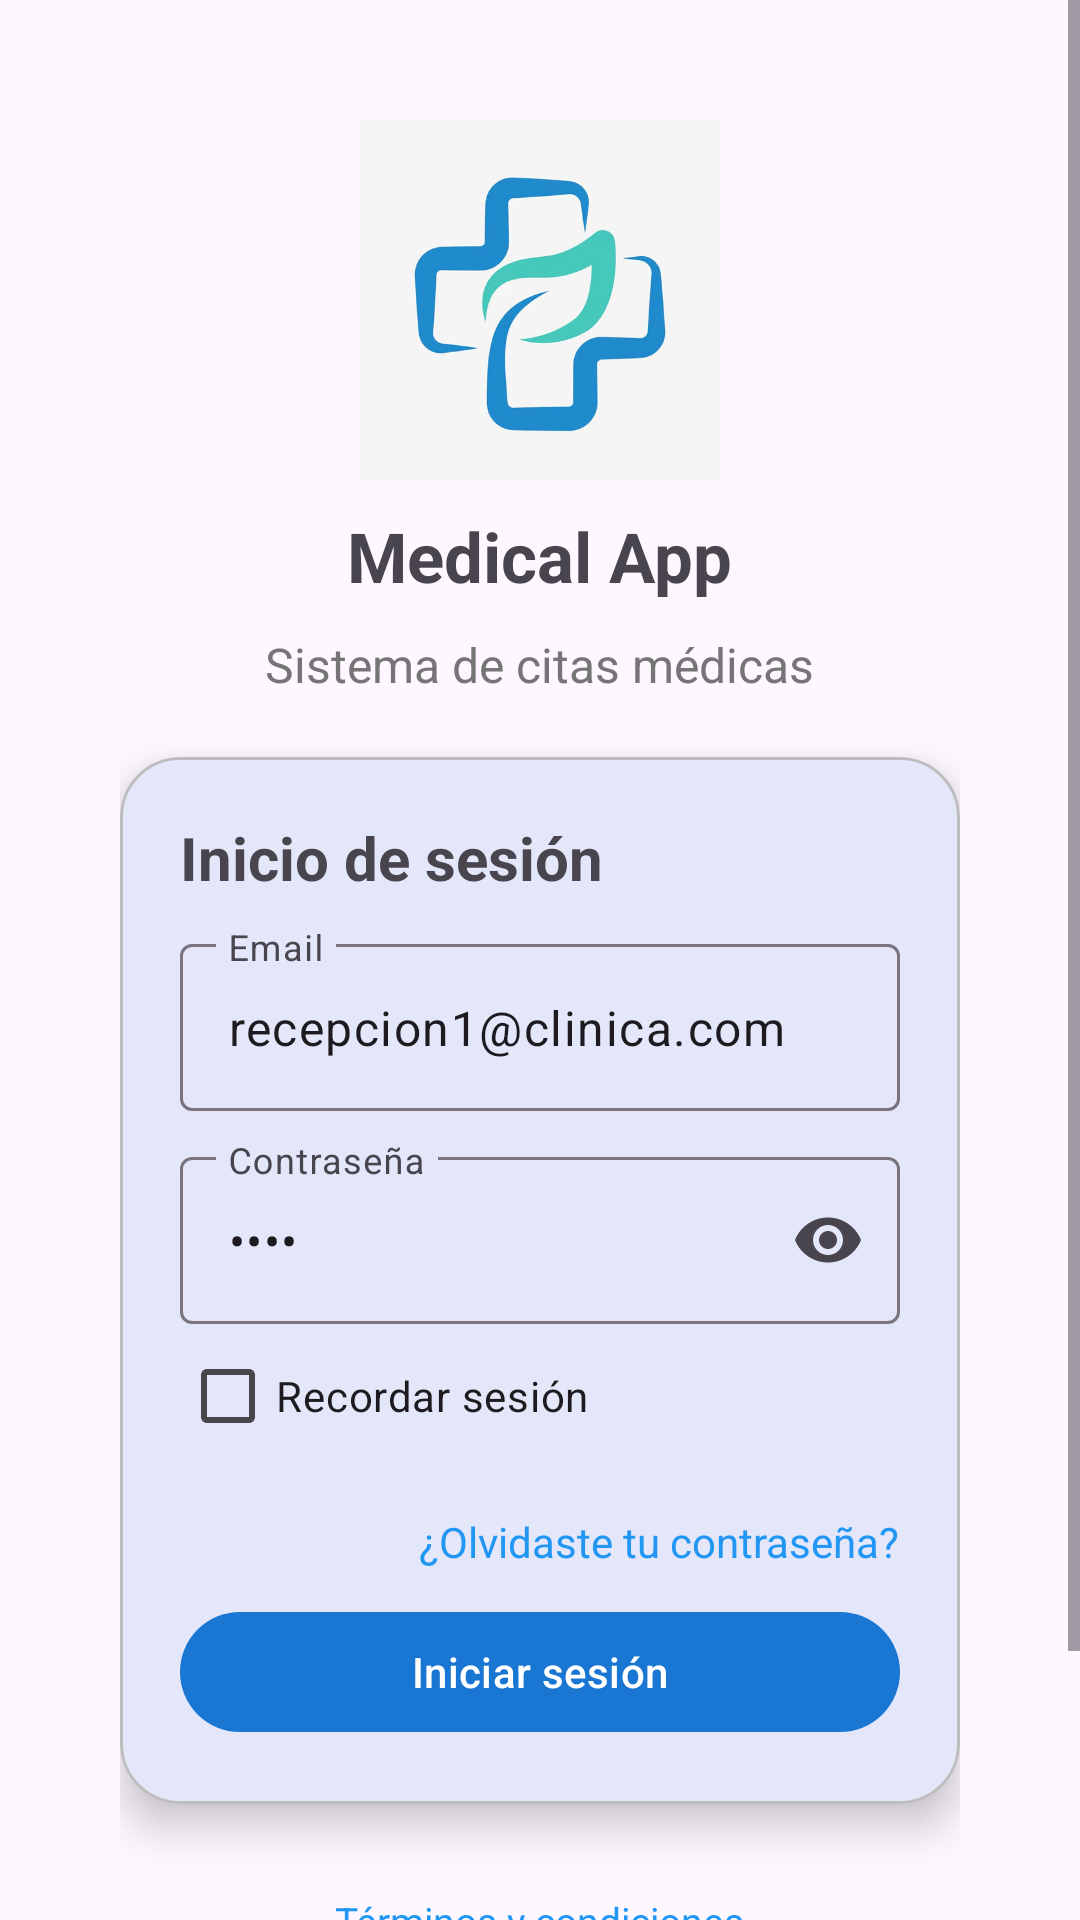

Android layout source for this screen:
<!-- AndroidManifest.xml: application theme Theme.MedicalApp -->
<!-- res/layout/activity_login.xml -->
<?xml version="1.0" encoding="utf-8"?>
<ScrollView
    xmlns:android="http://schemas.android.com/apk/res/android"
    xmlns:app="http://schemas.android.com/apk/res-auto"
    xmlns:tools="http://schemas.android.com/tools"
    android:id="@+id/main"
    android:layout_width="match_parent"
    android:layout_height="match_parent"
    tools:context=".LoginActivity"
    android:orientation="vertical"
    android:layout_gravity="center_horizontal">

    <LinearLayout
        android:layout_width="match_parent"
        android:layout_height="wrap_content"
        android:orientation="vertical"
        android:padding="20dp"
        android:gravity="center_horizontal">

        
        <ProgressBar
            android:layout_width="200dp"
            android:layout_height="200dp"
            android:id="@+id/progressbar"
            android:indeterminateTint="@color/_light_green"
            android:indeterminate="true"
            android:visibility="gone"
            android:layout_marginTop="200dp"/>

        
        <LinearLayout
            android:layout_width="match_parent"
            android:layout_height="wrap_content"
            android:orientation="vertical"
            android:padding="20dp"
            android:gravity="center_horizontal"
            android:id="@+id/loginLayout"
            android:visibility="visible">

            

            
            <ImageView
                android:layout_width="120dp"
                android:layout_height="120dp"
                android:id="@+id/imgLogo"
                android:src="@drawable/logo"/>

            
            <com.google.android.material.textview.MaterialTextView
                android:layout_width="wrap_content"
                android:layout_height="wrap_content"
                android:text="@string/app_name"
                android:textSize="23sp"
                android:textStyle="bold"
                android:layout_marginTop="10dp"/>

            
            <com.google.android.material.textview.MaterialTextView
                android:layout_width="wrap_content"
                android:layout_height="wrap_content"
                android:text="Sistema de citas médicas"
                android:textSize="16sp"
                android:textColor="@color/neutral_600"
                android:layout_marginTop="10dp"/>

            
            <com.google.android.material.card.MaterialCardView
                android:layout_width="match_parent"
                android:layout_height="wrap_content"
                app:cardCornerRadius="20dp"
                app:cardElevation="8dp"
                app:strokeColor="@color/neutral_400"
                app:strokeWidth="1dp"
                android:layout_marginTop="20dp">

                <LinearLayout
                    android:layout_width="match_parent"
                    android:layout_height="wrap_content"
                    android:orientation="vertical"
                    android:padding="20dp">

                    
                    <com.google.android.material.textview.MaterialTextView
                        android:layout_width="match_parent"
                        android:layout_height="wrap_content"
                        android:text="Inicio de sesión"
                        android:textSize="20sp"
                        android:textStyle="bold"/>

                    
                    <com.google.android.material.textfield.TextInputLayout
                        android:layout_width="match_parent"
                        android:layout_height="wrap_content"
                        android:hint="Email"
                        app:endIconMode="clear_text"
                        android:layout_marginTop="10dp">

                        <com.google.android.material.textfield.TextInputEditText
                            android:layout_width="match_parent"
                            android:layout_height="wrap_content"
                            android:id="@+id/txtEmail"
                            android:text="recepcion1@clinica.com"
                            android:inputType="textEmailAddress"/>
                    </com.google.android.material.textfield.TextInputLayout>


                    <com.google.android.material.textfield.TextInputLayout
                        android:layout_width="match_parent"
                        android:layout_height="wrap_content"
                        android:hint="Contraseña"
                        app:endIconMode="password_toggle"
                        android:layout_marginTop="10dp">

                        <com.google.android.material.textfield.TextInputEditText
                            android:layout_width="match_parent"
                            android:layout_height="wrap_content"
                            android:id="@+id/txtPassword"
                            android:text="usat"
                            android:inputType="textPassword"/>
                    </com.google.android.material.textfield.TextInputLayout>
                    <com.google.android.material.checkbox.MaterialCheckBox
                        android:layout_width="wrap_content"
                        android:layout_height="wrap_content"
                        android:id="@+id/chkRecordarSesion"
                        android:text="Recordar sesión"/>


                    
                    <com.google.android.material.textview.MaterialTextView
                        android:layout_width="wrap_content"
                        android:layout_height="wrap_content"
                        android:text="¿Olvidaste tu contraseña?"
                        android:textSize="14sp"
                        android:layout_marginTop="15dp"
                        android:layout_gravity="end"
                        android:textColor="@color/blue_500"/>

                    <com.google.android.material.button.MaterialButton
                        android:layout_width="match_parent"
                        android:layout_height="wrap_content"
                        android:text="Iniciar sesión"
                        android:id="@+id/btnIniciarSesion"
                        android:layout_marginTop="10dp"/>

                </LinearLayout>
            </com.google.android.material.card.MaterialCardView>

            
            <com.google.android.material.textview.MaterialTextView
                android:layout_width="wrap_content"
                android:layout_height="wrap_content"
                android:text="Términos y condiciones"
                android:textSize="13sp"
                android:layout_marginTop="30dp"
                android:textColor="@color/blue_500"/>

            
            <com.google.android.material.textview.MaterialTextView
                android:layout_width="wrap_content"
                android:layout_height="wrap_content"
                android:text="Política de privacidad"
                android:textSize="13sp"
                android:layout_marginTop="10dp"
                android:textColor="@color/blue_500"/>


            
            <com.google.android.material.textview.MaterialTextView
                android:layout_width="wrap_content"
                android:layout_height="wrap_content"
                android:text="@string/copyright"
                android:textSize="13sp"
                android:layout_marginTop="10dp"
                android:textColor="@color/neutral_500"/>

        </LinearLayout>

    </LinearLayout>

</ScrollView>
<!-- resources referenced by this layout -->
<resources>
  <color name="_light_green">#90EE90</color>
  <color name="blue_500">#2196F3</color>
  <color name="neutral_400">#BDBDBD</color>
  <color name="neutral_500">#9E9E9E</color>
  <color name="neutral_600">#757575</color>
  <!-- drawable logo: jpg bitmap (drawable-hdpi, 31257 bytes) -->
  <string name="app_name">Medical App</string>
  <string name="copyright">© Medical App 2026</string>
  <style name="Theme.MedicalApp" parent="Base.Theme.MedicalApp">
          <item name="colorPrimary">@color/blue_700</item>
          <item name="colorPrimaryVariant">@color/blue_900</item>
          <item name="colorOnPrimary">@color/white</item>
          <item name="colorSecondary">@color/teal_500</item>
      </style>
  <style name="Base.Theme.MedicalApp" parent="Theme.Material3.DayNight.NoActionBar">
          
          
      </style>
  <color name="blue_700">#1976D2</color>
  <color name="blue_900">#0D47A1</color>
  <color name="white">#FFFFFF</color>
  <color name="teal_500">#009688</color>
</resources>
